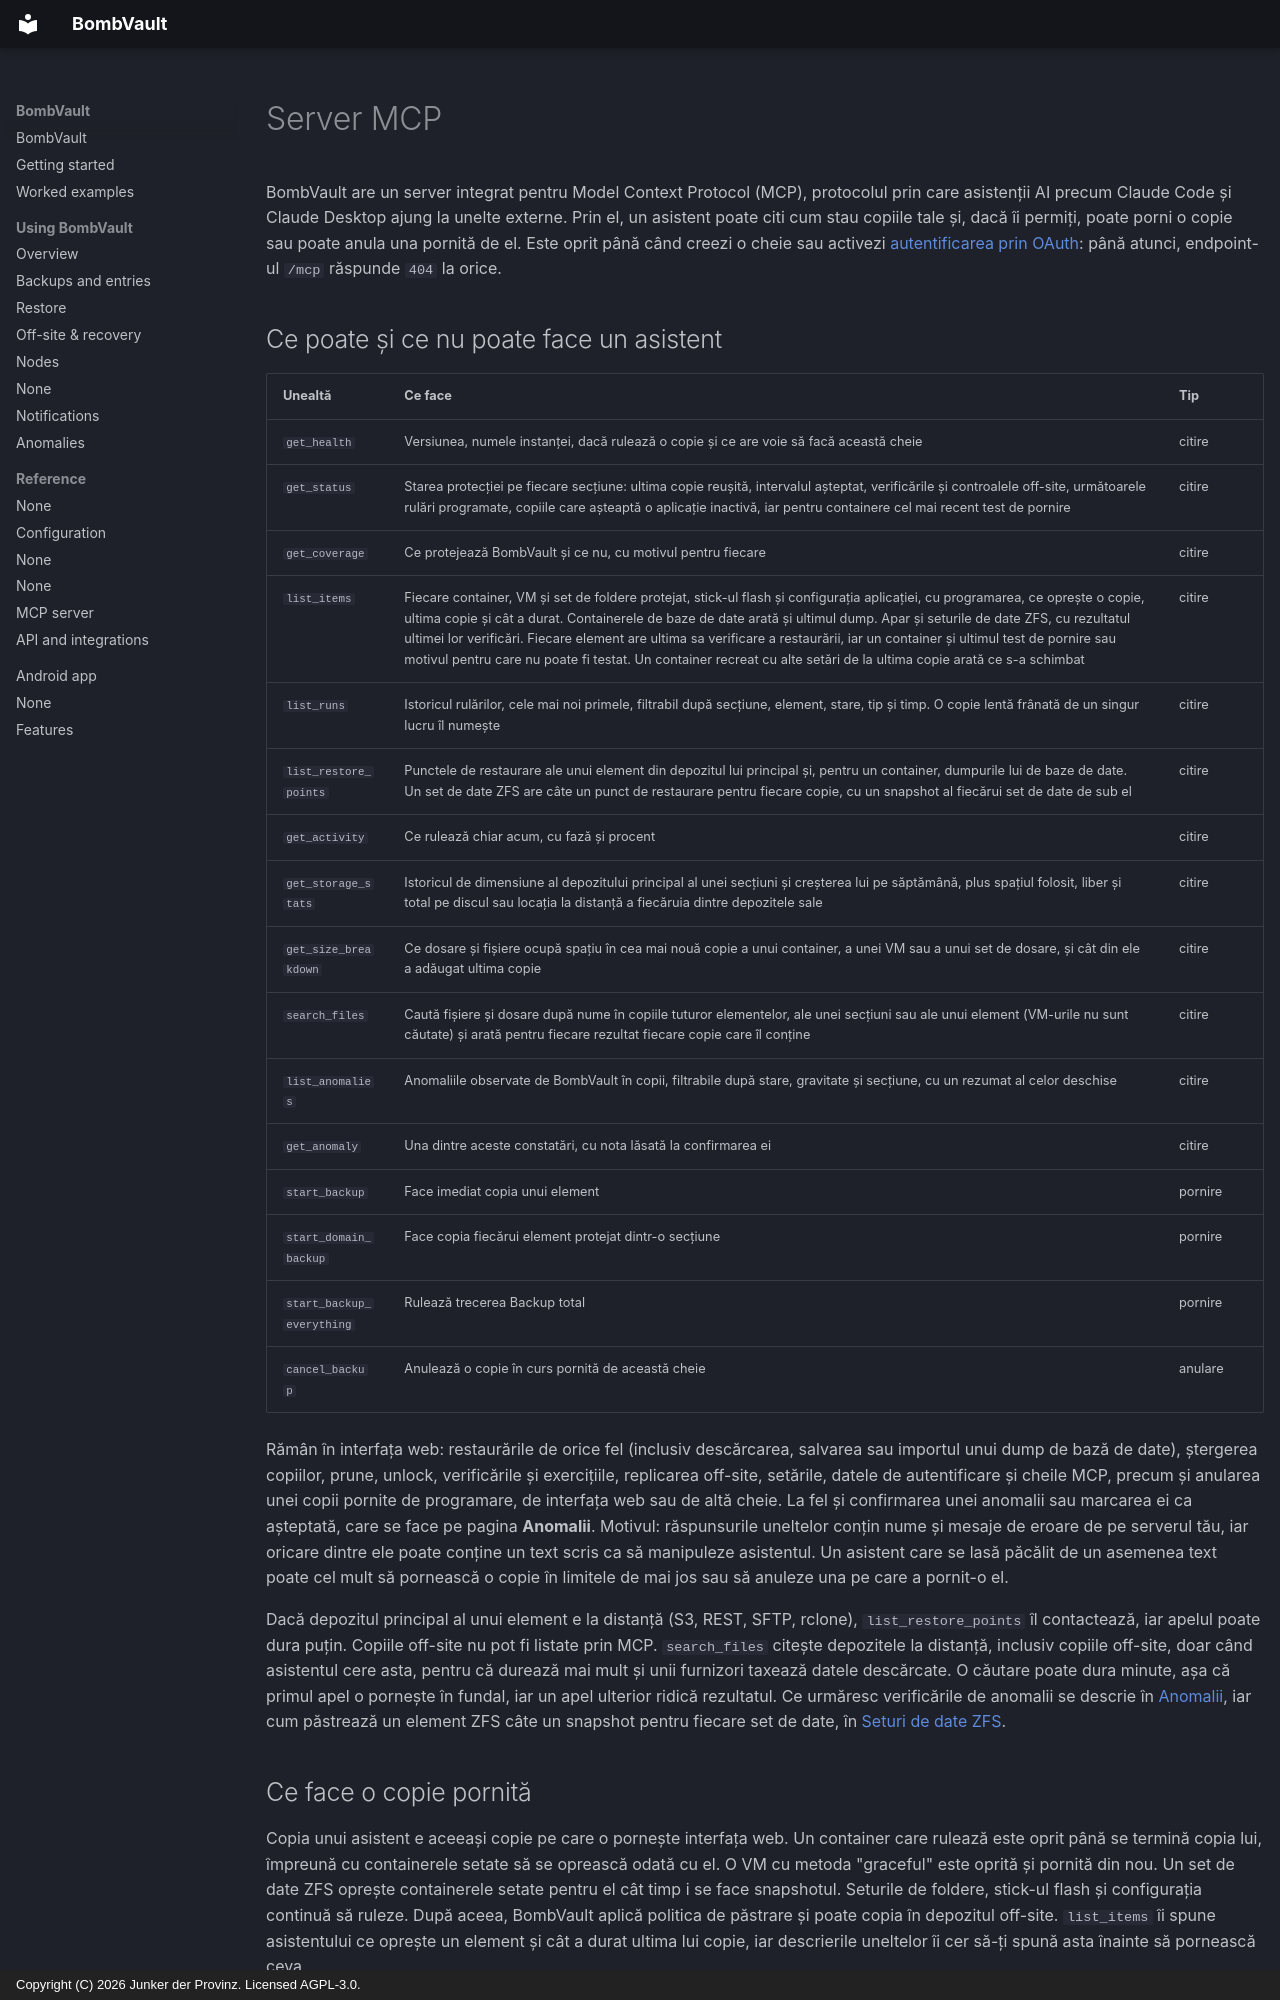

repository: junkerderprovinz/bombvault · page: mcp.ro/index.html · generator: mkdocs · copyright: Copyright (C) 2026 Junker der Provinz. Licensed AGPL-3.0.

# Server MCP

BombVault are un server integrat pentru Model Context Protocol (MCP), protocolul prin care asistenții AI precum Claude Code și Claude Desktop ajung la unelte externe. Prin el, un asistent poate citi cum stau copiile tale și, dacă îi permiți, poate porni o copie sau poate anula una pornită de el. Este oprit până când creezi o cheie sau activezi [autentificarea prin OAuth](#oauth): până atunci, endpoint-ul `/mcp` răspunde `404` la orice.

## Ce poate și ce nu poate face un asistent {#tools}

| Unealtă | Ce face | Tip |
|---|---|---|
| `get_health` | Versiunea, numele instanței, dacă rulează o copie și ce are voie să facă această cheie | citire |
| `get_status` | Starea protecției pe fiecare secțiune: ultima copie reușită, intervalul așteptat, verificările și controalele off-site, următoarele rulări programate, copiile care așteaptă o aplicație inactivă, iar pentru containere cel mai recent test de pornire | citire |
| `get_coverage` | Ce protejează BombVault și ce nu, cu motivul pentru fiecare | citire |
| `list_items` | Fiecare container, VM și set de foldere protejat, stick-ul flash și configurația aplicației, cu programarea, ce oprește o copie, ultima copie și cât a durat. Containerele de baze de date arată și ultimul dump. Apar și seturile de date ZFS, cu rezultatul ultimei lor verificări. Fiecare element are ultima sa verificare a restaurării, iar un container și ultimul test de pornire sau motivul pentru care nu poate fi testat. Un container recreat cu alte setări de la ultima copie arată ce s-a schimbat | citire |
| `list_runs` | Istoricul rulărilor, cele mai noi primele, filtrabil după secțiune, element, stare, tip și timp. O copie lentă frânată de un singur lucru îl numește | citire |
| `list_restore_points` | Punctele de restaurare ale unui element din depozitul lui principal și, pentru un container, dumpurile lui de baze de date. Un set de date ZFS are câte un punct de restaurare pentru fiecare copie, cu un snapshot al fiecărui set de date de sub el | citire |
| `get_activity` | Ce rulează chiar acum, cu fază și procent | citire |
| `get_storage_stats` | Istoricul de dimensiune al depozitului principal al unei secțiuni și creșterea lui pe săptămână, plus spațiul folosit, liber și total pe discul sau locația la distanță a fiecăruia dintre depozitele sale | citire |
| `get_size_breakdown` | Ce dosare și fișiere ocupă spațiu în cea mai nouă copie a unui container, a unei VM sau a unui set de dosare, și cât din ele a adăugat ultima copie | citire |
| `search_files` | Caută fișiere și dosare după nume în copiile tuturor elementelor, ale unei secțiuni sau ale unui element (VM-urile nu sunt căutate) și arată pentru fiecare rezultat fiecare copie care îl conține | citire |
| `list_anomalies` | Anomaliile observate de BombVault în copii, filtrabile după stare, gravitate și secțiune, cu un rezumat al celor deschise | citire |
| `get_anomaly` | Una dintre aceste constatări, cu nota lăsată la confirmarea ei | citire |
| `start_backup` | Face imediat copia unui element | pornire |
| `start_domain_backup` | Face copia fiecărui element protejat dintr-o secțiune | pornire |
| `start_backup_everything` | Rulează trecerea Backup total | pornire |
| `cancel_backup` | Anulează o copie în curs pornită de această cheie | anulare |

Rămân în interfața web: restaurările de orice fel (inclusiv descărcarea, salvarea sau importul unui dump de bază de date), ștergerea copiilor, prune, unlock, verificările și exercițiile, replicarea off-site, setările, datele de autentificare și cheile MCP, precum și anularea unei copii pornite de programare, de interfața web sau de altă cheie. La fel și confirmarea unei anomalii sau marcarea ei ca așteptată, care se face pe pagina **Anomalii**. Motivul: răspunsurile uneltelor conțin nume și mesaje de eroare de pe serverul tău, iar oricare dintre ele poate conține un text scris ca să manipuleze asistentul. Un asistent care se lasă păcălit de un asemenea text poate cel mult să pornească o copie în limitele de mai jos sau să anuleze una pe care a pornit-o el.

Dacă depozitul principal al unui element e la distanță (S3, REST, SFTP, rclone), `list_restore_points` îl contactează, iar apelul poate dura puțin. Copiile off-site nu pot fi listate prin MCP. `search_files` citește depozitele la distanță, inclusiv copiile off-site, doar când asistentul cere asta, pentru că durează mai mult și unii furnizori taxează datele descărcate. O căutare poate dura minute, așa că primul apel o pornește în fundal, iar un apel ulterior ridică rezultatul. Ce urmăresc verificările de anomalii se descrie în [Anomalii](anomalies.md), iar cum păstrează un element ZFS câte un snapshot pentru fiecare set de date, în [Seturi de date ZFS](zfs-datasets.md#contents).
